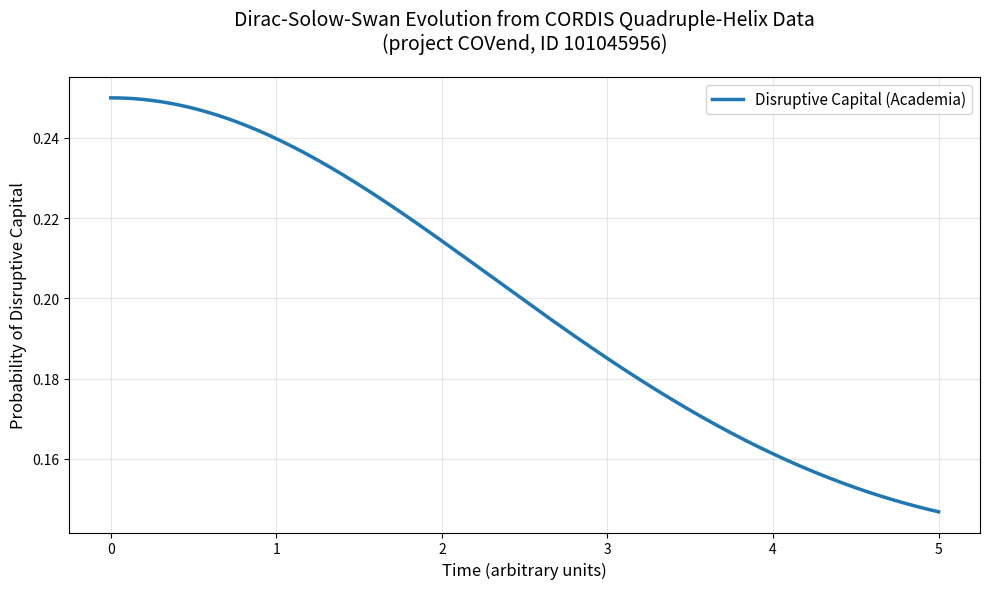

Reproduce this figure in Python.
import numpy as np
import matplotlib.pyplot as plt

# ====================== CORDIS Dominance from COVend Project ======================
# Real normalized dominance weights from Horizon Europe project COVend (ID 101045956)
dominance = np.array([0.510185, 0.323927, 0.013589, 0.152299])
probs_input = dominance / dominance.sum()

# ====================== Dirac-Solow-Swan Hamiltonian ======================
# Simplified diagonal Hamiltonian using dominance as coefficients
omega = probs_input
H_dirac = np.diag(omega)                     # Diagonal Dirac potential

# ====================== Time Evolution ======================
t = np.linspace(0, 5, 200)
capital_prob = []
state_t = np.array([1.0, 0.0, 0.0, 0.0], dtype=complex)  # Start with Academia-dominant state

for ti in t:
    U_t = np.exp(-1j * H_dirac * ti)
    state_t = U_t @ state_t
    state_t /= np.linalg.norm(state_t)
    capital_prob.append(np.abs(state_t[0])**2)   # Probability of disruptive capital (Academia component)

# ====================== Plot ======================
plt.figure(figsize=(10, 6))
plt.plot(t, capital_prob, linewidth=2.5, color='#1f77b4', label='Disruptive Capital (Academia)')
plt.xlabel('Time (arbitrary units)', fontsize=12)
plt.ylabel('Probability of Disruptive Capital', fontsize=12)
plt.title('Dirac-Solow-Swan Evolution from CORDIS Quadruple-Helix Data\n(project COVend, ID 101045956)', fontsize=14, pad=20)
plt.grid(True, alpha=0.3)
plt.legend(fontsize=11)
plt.tight_layout()
plt.show()
